Run: headless pygame with SDL's dummy video driver; simulated clock (each Clock.tick advances the game by its frame time, no real sleeping); random seed 0; keys injected as events and as key.get_pressed() state; no mouse input.
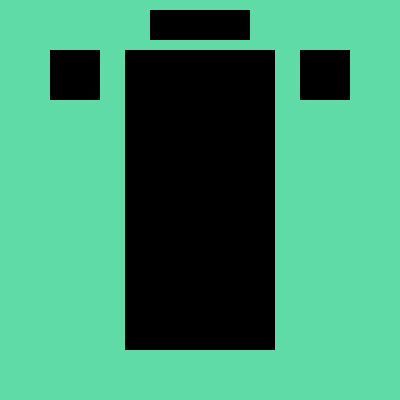
Frame 1 of 4 · flips 1–60 · no input
Frame 2 of 4 · flips 61–180 · tapped SPACE, RETURN · held RIGHT (→), D · screen unchanged from frame 1, image omitted
Frame 3 of 4 · flips 181–300 · held DOWN (↓), S · screen unchanged from frame 2, image omitted
Frame 4 of 4 · flips 301–420 · held LEFT (←), A, UP (↑), W · screen unchanged from frame 3, image omitted

The pygame program that drew these frames:

import pygame, sys


#main window
window = pygame.display.set_mode((400,400))

# spaceholders 
play_space=pygame.Rect(125,50,150,300)
hold_space = pygame.Rect(50,50,50,50)
score_space = pygame.Rect(150,10,100,30) 
next_piece_space = pygame.Rect(300,50,50,50) 

# clock
clock = pygame.time.Clock()

# screen update timer
SCREEN_UPDATE = pygame.USEREVENT
pygame.time.set_timer(SCREEN_UPDATE,500)

#game loop
while True: 

    for event in pygame.event.get():
        # close event
        if event.type == pygame.QUIT:
            pygame.quit()
            sys.exit()

    # main window filling 
    window.fill((94,219,167))

    # drawing surfaces
    pygame.draw.rect(window,(0,0,0),play_space)
    pygame.draw.rect(window,(0,0,0),hold_space)
    pygame.draw.rect(window,(0,0,0),score_space)
    pygame.draw.rect(window,(0,0,0),next_piece_space)

    # update & update frequency
    pygame.display.update()
    clock.tick(30)
